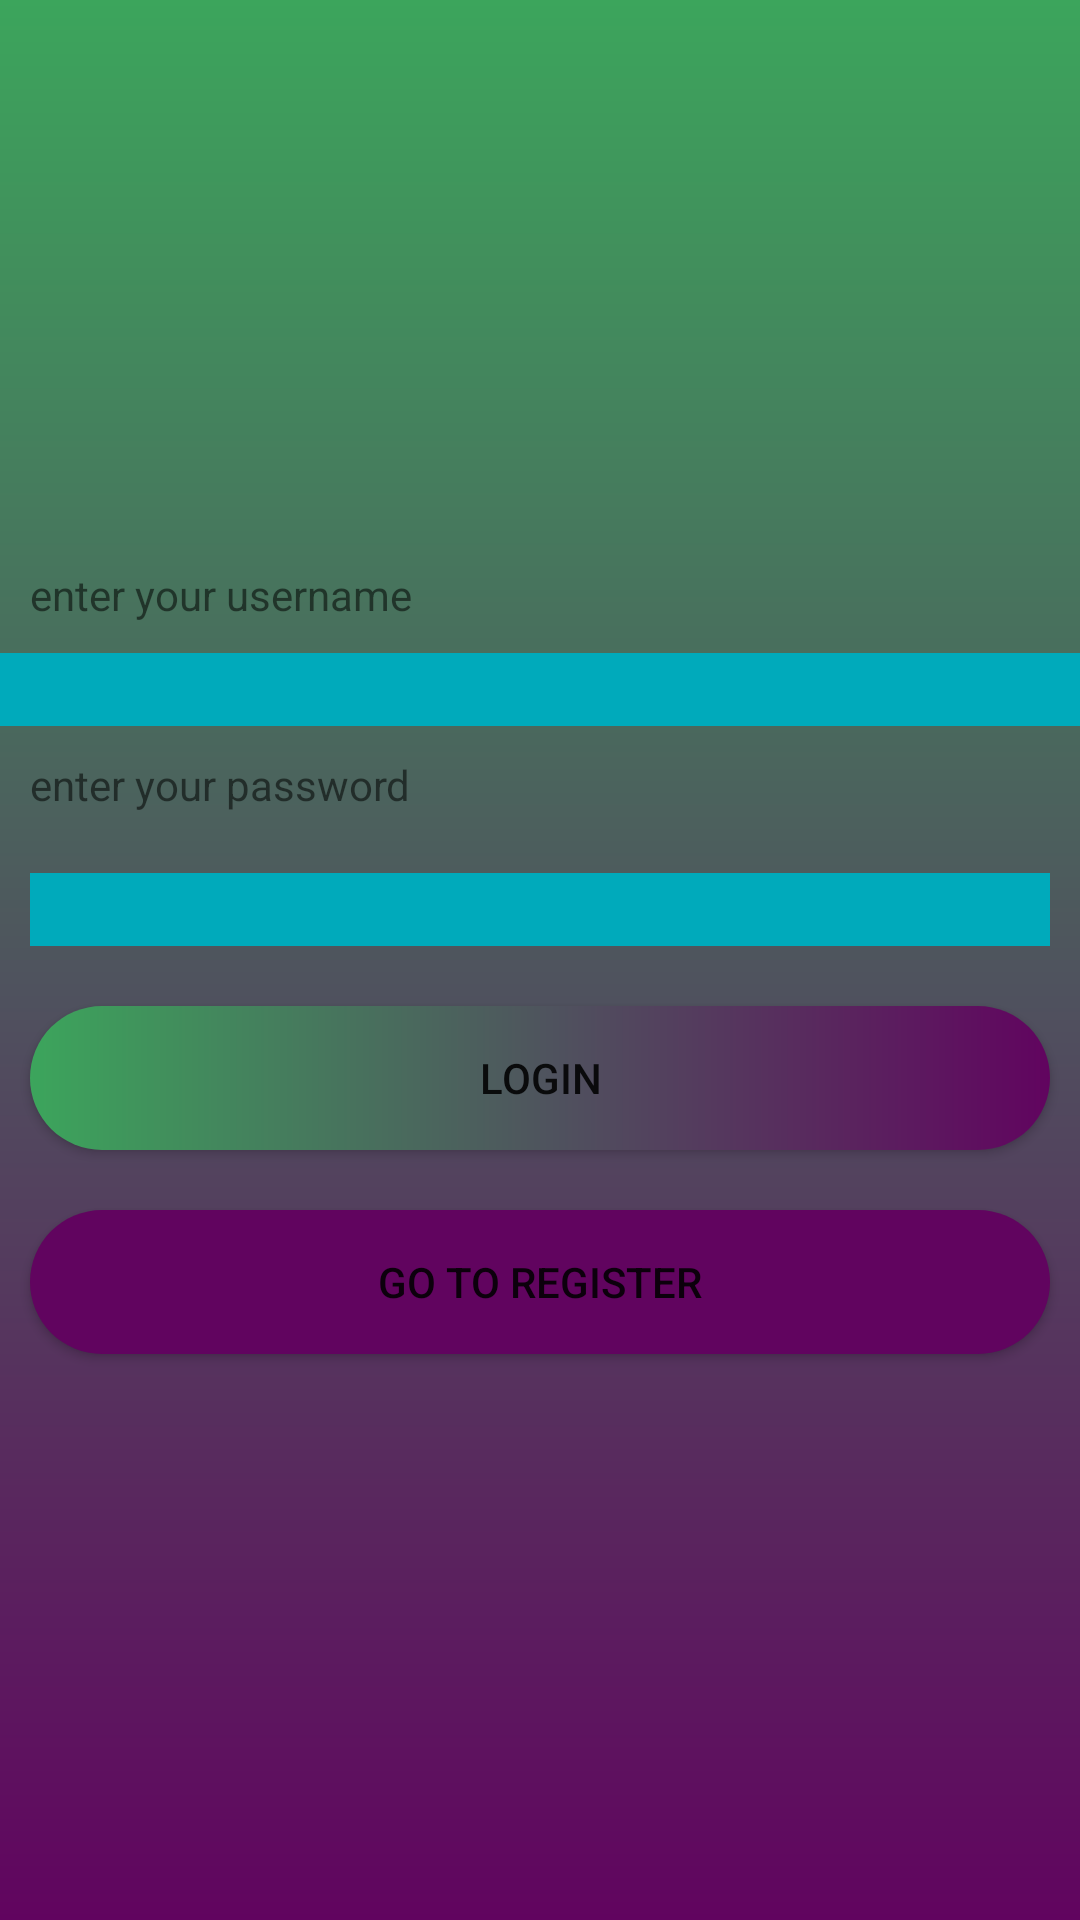

Produce the Android XML layout that renders to this screen, including the resource entries it uses.
<!-- AndroidManifest.xml: application theme Theme.Studentapp19 -->
<!-- res/layout/activity_main.xml -->
<LinearLayout android:layout_height="match_parent"
    android:layout_width="match_parent"
    android:orientation="vertical"
    android:background="@drawable/background"
    android:gravity="center"
    xmlns:android="http://schemas.android.com/apk/res/android">

    
    <TextView
        android:layout_margin="10dp"
        android:text="@string/user_name"
        android:layout_width="match_parent"
        android:layout_height="wrap_content"/>
    <EditText
        android:background="#00aabb"
        android:id="@+id/UNAME"
        android:layout_width="match_parent"
        android:layout_height="wrap_content"/>
    <TextView
        android:layout_margin="10dp"
        android:text="@string/password"
        android:layout_width="match_parent"
        android:layout_height="wrap_content"/>
    <EditText
        android:layout_margin="10dp"
        android:background="#00aabb"
        android:id="@+id/PWD"
        android:layout_width="match_parent"
        android:layout_height="wrap_content"/>
    <androidx.appcompat.widget.AppCompatButton
        android:text="LOGIN"
        android:layout_margin="10dp"
        android:id="@+id/LOGINBTN"
        android:background="@drawable/butttonstyle"
        android:layout_width="match_parent"
        android:layout_height="wrap_content"/>
    <androidx.appcompat.widget.AppCompatButton
        android:text="GO TO REGISTER"
        android:layout_margin="10dp"
        android:id="@+id/REGISTERBTN"
        android:background="@drawable/buttoncolor"
        android:layout_width="match_parent"
        android:layout_height="wrap_content"/>

    
    
    
</LinearLayout>
<!-- resources referenced by this layout -->
<resources>
  <!-- drawable background (drawable) -->
  <?xml version="1.0" encoding="utf-8"?>
  <shape xmlns:android="http://schemas.android.com/apk/res/android">
  <gradient
      android:startColor="@color/btcolor1"
      android:endColor="@color/bkcolor"
      android:angle="90"
      />
  
  
  </shape>
  <!-- drawable buttoncolor (drawable) -->
  <?xml version="1.0" encoding="utf-8"?>
  <shape xmlns:android="http://schemas.android.com/apk/res/android">
  <solid android:color="@color/btcolor1"/>
      <corners android:radius="45dp"/>
  </shape>
  <!-- drawable butttonstyle (drawable) -->
  <?xml version="1.0" encoding="utf-8"?>
  <shape xmlns:android="http://schemas.android.com/apk/res/android">
  <gradient android:startColor="@color/bkcolor"
      android:endColor="@color/btcolor1"/>
  
       <corners android:radius="45dp"/>
  </shape>
  <string name="password">enter your password</string>
  <string name="user_name">enter your username</string>
  <style name="Theme.Studentapp19" parent="Theme.MaterialComponents.DayNight.DarkActionBar">
          
          <item name="colorPrimary">@color/purple_500</item>
          <item name="colorPrimaryVariant">@color/purple_700</item>
          <item name="colorOnPrimary">@color/white</item>
          
          <item name="colorSecondary">@color/teal_200</item>
          <item name="colorSecondaryVariant">@color/teal_700</item>
          <item name="colorOnSecondary">@color/black</item>
          
          <item name="android:statusBarColor" tools:targetApi="l">?attr/colorPrimaryVariant</item>
          
      </style>
  <color name="btcolor1">#61045F</color>
  <color name="bkcolor"> #3CA55C </color>
  <color name="purple_500">#FF6200EE</color>
  <color name="purple_700">#FF3700B3</color>
  <color name="white">#FFFFFFFF</color>
  <color name="teal_200">#FF03DAC5</color>
  <color name="teal_700">#FF018786</color>
  <color name="black">#FF000000</color>
</resources>
